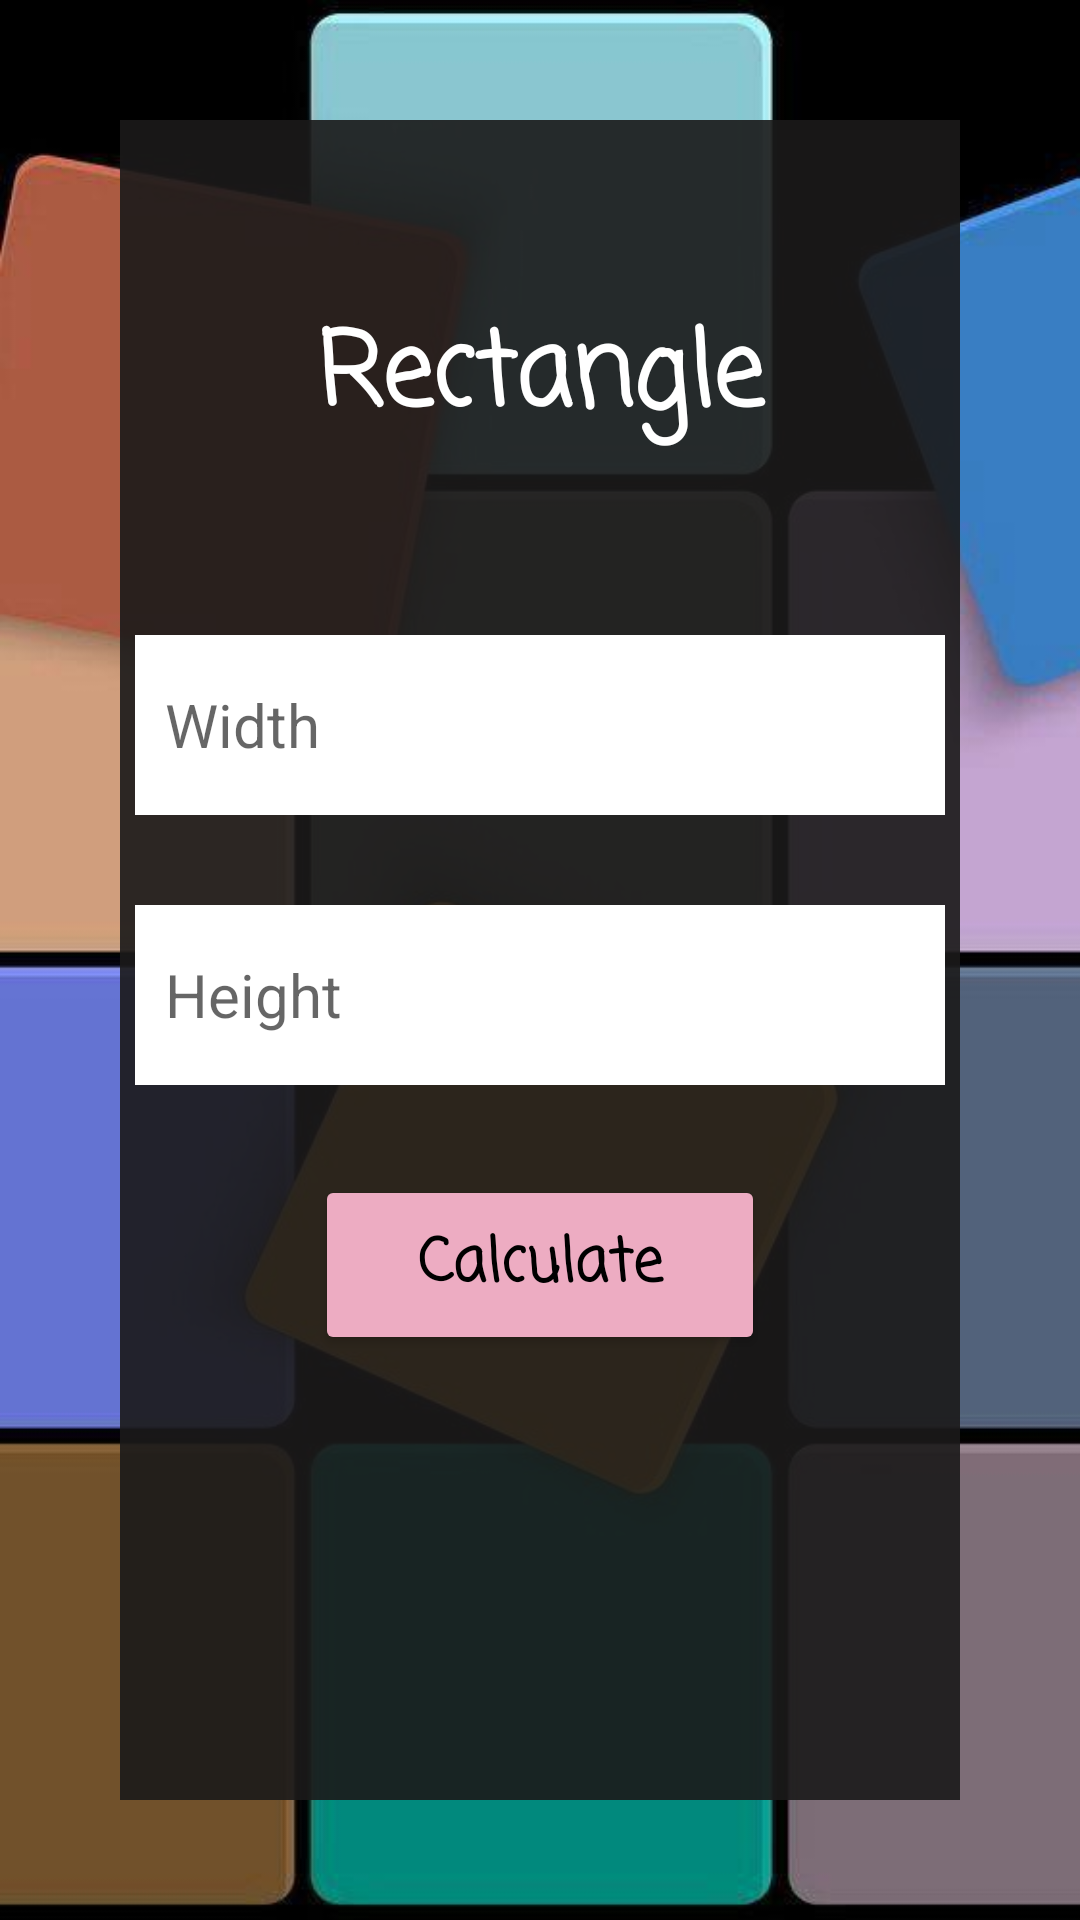

Android layout source for this screen:
<!-- AndroidManifest.xml: application theme Theme.Task3emanhadad -->
<!-- res/layout/activity_rectangle1.xml -->
<?xml version="1.0" encoding="utf-8"?>
<androidx.constraintlayout.widget.ConstraintLayout xmlns:android="http://schemas.android.com/apk/res/android"
    xmlns:app="http://schemas.android.com/apk/res-auto"
    xmlns:tools="http://schemas.android.com/tools"
    android:layout_width="match_parent"
    android:layout_height="match_parent"
    android:background="@drawable/rectangle"
    tools:context=".Rectangle1">

    <LinearLayout
        android:layout_width="match_parent"
        android:layout_height="match_parent"
        android:layout_margin="40dp"
        android:background="@color/backcroundBlack"
        android:orientation="vertical"
        app:layout_constraintEnd_toEndOf="parent"
        app:layout_constraintStart_toStartOf="parent"
        app:layout_constraintTop_toTopOf="parent">

        <TextView
            android:id="@+id/tv_rectangle"
            android:layout_width="match_parent"
            android:layout_height="wrap_content"
            android:layout_gravity="center_horizontal"
            android:layout_marginTop="60dp"
            android:fontFamily="casual"
            android:gravity="center_horizontal"
            android:text="@string/rectangle"
            android:textColor="#FFFFFF"
            android:textSize="34sp"
            android:textStyle="bold" />

        <EditText
            android:id="@+id/ed_rectangleWidth"
            android:layout_width="270dp"
            android:layout_height="60dp"
            android:layout_gravity="center_horizontal"
            android:layout_marginTop="60dp"
            android:autofillHints=""
            android:background="@color/white"
            android:ems="10"
            android:hint="@string/width"
            android:inputType="number"
            android:padding="10dp"
            android:textSize="20sp" />

        <EditText
            android:id="@+id/ed_rectangle_height"
            android:layout_width="270dp"
            android:layout_height="60dp"
            android:layout_gravity="center_horizontal"
            android:layout_marginTop="30dp"
            android:background="@color/white"
            android:ems="10"
            android:hint="@string/height"
            android:inputType="number"
            android:padding="10dp"
            android:textSize="20sp"
            android:autofillHints="" />

        <Button
            android:id="@+id/btn_rectangleCalc"
            android:layout_width="150dp"
            android:layout_height="60dp"
            android:layout_gravity="center_horizontal"
            android:layout_margin="30dp"
            android:backgroundTint="#EDACC2"
            android:fontFamily="casual"
            android:text="@string/calculate"
            android:textAllCaps="false"
            android:textColor="#000000"
            android:textSize="20sp"
            android:textStyle="bold" />
    </LinearLayout>
</androidx.constraintlayout.widget.ConstraintLayout>
<!-- resources referenced by this layout -->
<resources>
  <color name="backcroundBlack">#E61B1A1A</color>
  <color name="white">#FFFFFFFF</color>
  <!-- drawable rectangle: jpg bitmap (drawable-v24, 26608 bytes) -->
  <string name="calculate">Calculate</string>
  <string name="height">Height</string>
  <string name="rectangle">Rectangle</string>
  <string name="width">Width</string>
  <style name="Theme.Task3emanhadad" parent="Theme.MaterialComponents.DayNight.DarkActionBar">
          
          <item name="colorPrimary">@color/purple_500</item>
          <item name="colorPrimaryVariant">@color/purple_700</item>
          <item name="colorOnPrimary">@color/white</item>
          
          <item name="colorSecondary">@color/teal_200</item>
          <item name="colorSecondaryVariant">@color/teal_700</item>
          <item name="colorOnSecondary">@color/black</item>
          
          <item name="android:statusBarColor" tools:targetApi="l">?attr/colorPrimaryVariant</item>
          
      </style>
  <color name="purple_500">#FF6200EE</color>
  <color name="purple_700">#FF3700B3</color>
  <color name="teal_200">#FF03DAC5</color>
  <color name="teal_700">#FF018786</color>
  <color name="black">#FF000000</color>
</resources>
